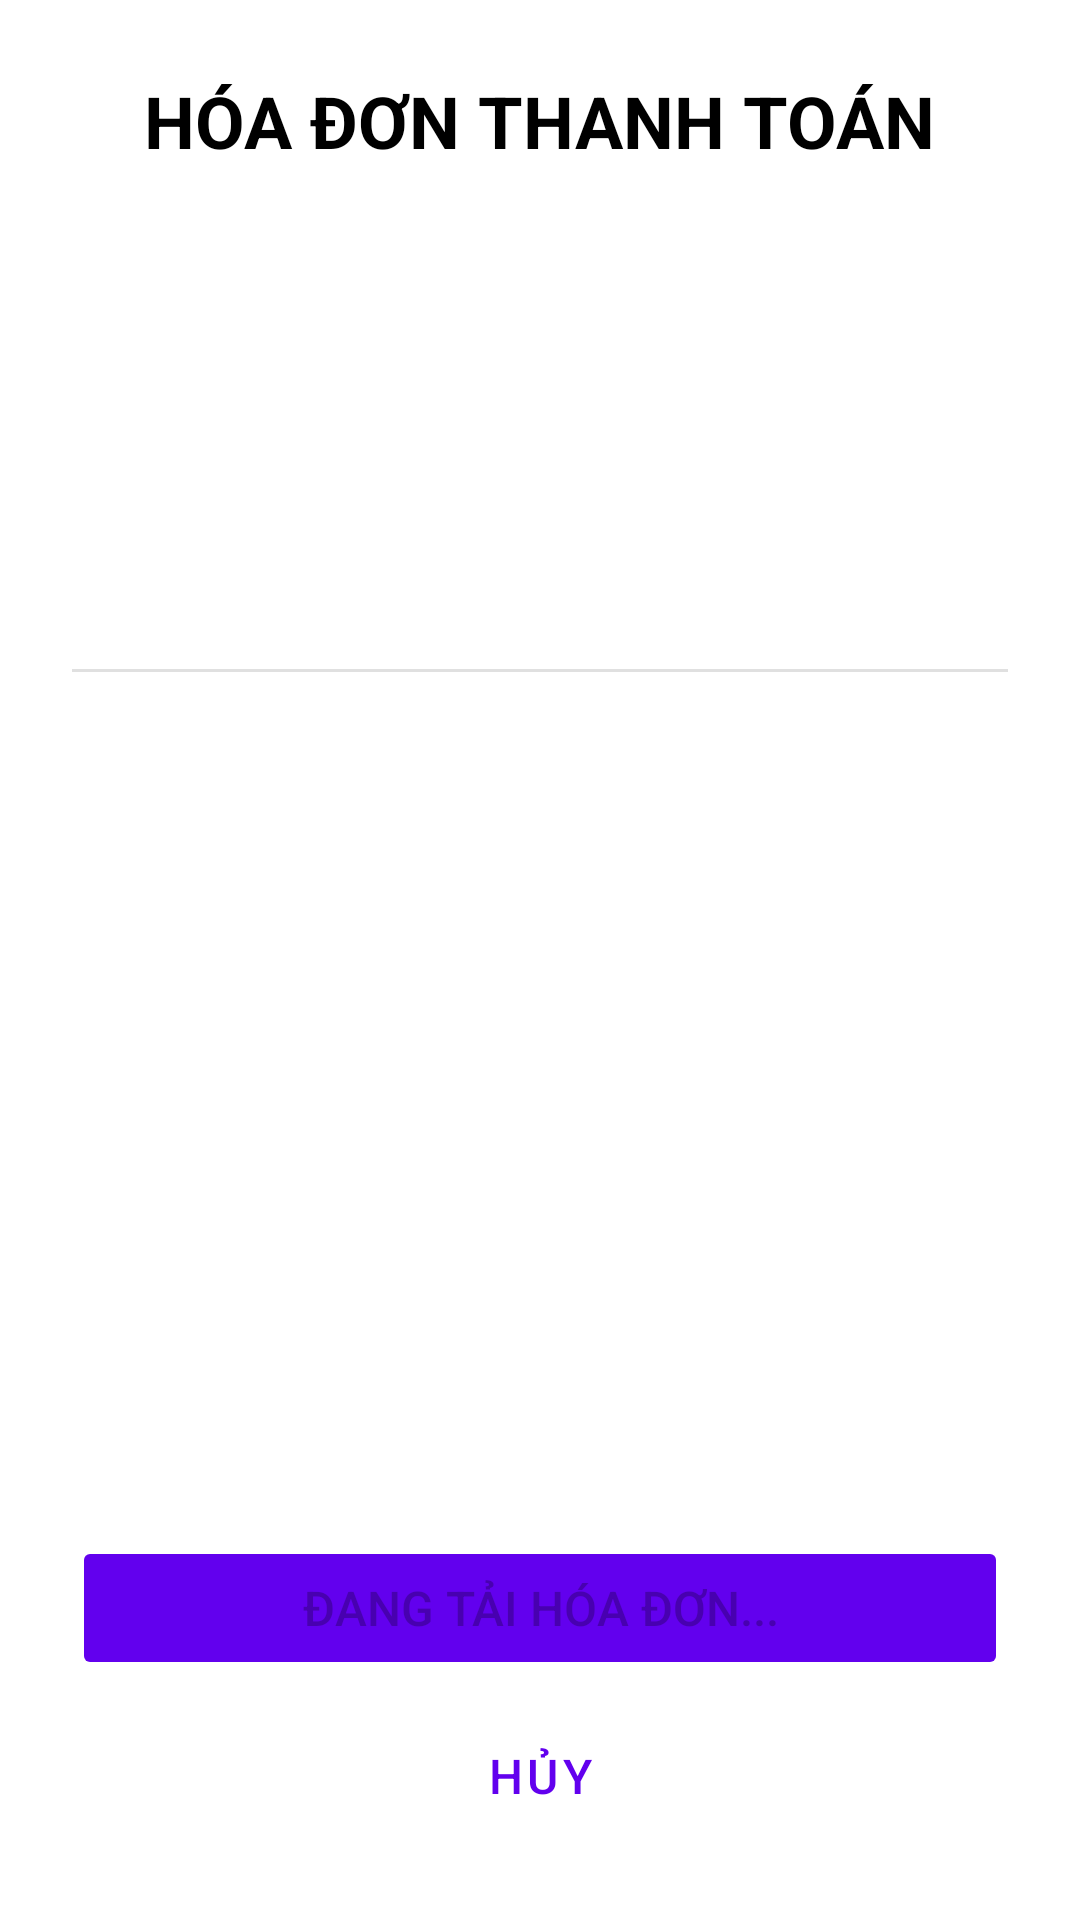

Produce the Android XML layout that renders to this screen, including the resource entries it uses.
<!-- AndroidManifest.xml: application theme Theme.MyApplication -->
<!-- res/layout/activity_payment.xml -->
<?xml version="1.0" encoding="utf-8"?>
<RelativeLayout xmlns:android="http://schemas.android.com/apk/res/android"
    xmlns:tools="http://schemas.android.com/tools"
    android:layout_width="match_parent"
    android:layout_height="match_parent"
    tools:context=".PaymentActivity">

    
    <LinearLayout
        android:layout_width="match_parent"
        android:layout_height="match_parent"
        android:orientation="vertical"
        android:padding="24dp"
        android:gravity="center_horizontal">

        <TextView
            android:layout_width="wrap_content"
            android:layout_height="wrap_content"
            android:text="HÓA ĐƠN THANH TOÁN"
            android:textSize="24sp"
            android:textStyle="bold"
            android:textColor="@color/black"
            android:layout_marginBottom="24dp"/>

        <TextView
            android:id="@+id/tvPaymentSlotId"
            android:layout_width="match_parent"
            android:layout_height="wrap_content"
            android:textSize="18sp"
            android:layout_marginBottom="8dp"
            tools:text="Vị trí: A1" />

        <TextView
            android:id="@+id/tvPaymentLicensePlate"
            android:layout_width="match_parent"
            android:layout_height="wrap_content"
            android:textSize="18sp"
            android:layout_marginBottom="8dp"
            tools:text="Biển số xe: 29H1-12345" />

        <TextView
            android:id="@+id/tvPaymentVehicleType"
            android:layout_width="match_parent"
            android:layout_height="wrap_content"
            android:textSize="18sp"
            android:layout_marginBottom="16dp"
            tools:text="Loại xe: Xe máy" />

        <TextView
            android:id="@+id/tvPaymentUser"
            android:layout_width="match_parent"
            android:layout_height="wrap_content"
            android:textSize="16sp"
            android:textColor="@android:color/darker_gray"
            android:layout_marginBottom="16dp"
            tools:text="Tài khoản: user@example.com" />

        <View
            android:layout_width="match_parent"
            android:layout_height="1dp"
            android:background="?android:attr/listDivider"
            android:layout_marginBottom="16dp"/>

        <TextView
            android:id="@+id/tvPaymentStartTime"
            android:layout_width="match_parent"
            android:layout_height="wrap_content"
            android:textSize="16sp"
            android:layout_marginBottom="8dp"
            tools:text="Bắt đầu: 10:00:00 03/12/2025" />

        <TextView
            android:id="@+id/tvPaymentEndTime"
            android:layout_width="match_parent"
            android:layout_height="wrap_content"
            android:textSize="16sp"
            android:layout_marginBottom="8dp"
            tools:text="Kết thúc: 11:30:00 03/12/2025" />

        <TextView
            android:id="@+id/tvPaymentDuration"
            android:layout_width="match_parent"
            android:layout_height="wrap_content"
            android:textSize="16sp"
            android:layout_marginBottom="24dp"
            tools:text="Tổng thời gian: ~2 giờ" />

        <TextView
            android:id="@+id/tvPaymentTotalFee"
            android:layout_width="match_parent"
            android:layout_height="wrap_content"
            android:textSize="32sp"
            android:textStyle="bold"
            android:gravity="center"
            android:textColor="@color/purple_700"
            android:layout_marginBottom="24dp"
            tools:text="10,000 VNĐ" />

        
        <View
            android:layout_width="0dp"
            android:layout_height="0dp"
            android:layout_weight="1"/>

        
        <Button
            android:id="@+id/btnConfirmPayment"
            android:layout_width="match_parent"
            android:layout_height="wrap_content"
            android:text="Đang tải hóa đơn..."
            android:enabled="false"
            android:padding="12dp"
            android:textSize="16sp"
            android:backgroundTint="@color/purple_500"
            android:layout_marginBottom="8dp"/>

        
        <Button
            android:id="@+id/btnClosePayment"
            style="@style/Widget.MaterialComponents.Button.TextButton"
            android:layout_width="match_parent"
            android:layout_height="wrap_content"
            android:text="Hủy"
            android:textSize="16sp"/>

    </LinearLayout>

    
    
    <FrameLayout
        android:id="@+id/loading_overlay"
        android:layout_width="match_parent"
        android:layout_height="match_parent"
        android:background="#80000000"
        android:clickable="true"
        android:focusable="true"
        android:visibility="gone"
        tools:visibility="gone">

        <ProgressBar
            style="?android:attr/progressBarStyleLarge"
            android:layout_width="wrap_content"
            android:layout_height="wrap_content"
            android:layout_gravity="center"
            android:indeterminate="true" />
    </FrameLayout>

</RelativeLayout>
<!-- resources referenced by this layout -->
<resources>
  <color name="black">#FF000000</color>
  <color name="purple_500">#FF6200EE</color>
  <color name="purple_700">#FF3700B3</color>
  <style name="Theme.MyApplication" parent="Theme.MaterialComponents.DayNight.NoActionBar">
          <item name="colorPrimary">@color/purple_500</item>
          <item name="colorPrimaryVariant">@color/purple_700</item>
          <item name="colorOnPrimary">@color/white</item>
  
          <item name="colorSecondary">@color/teal_200</item>
          <item name="colorSecondaryVariant">@color/teal_700</item>
          <item name="colorOnSecondary">@color/black</item>
  
          <item name="android:statusBarColor">?attr/colorPrimaryVariant</item>
  
          <item name="windowActionBar">false</item>
          <item name="windowNoTitle">true</item>
      </style>
  <color name="white">#FFFFFFFF</color>
  <color name="teal_200">#FF03DAC5</color>
  <color name="teal_700">#FF018786</color>
</resources>
